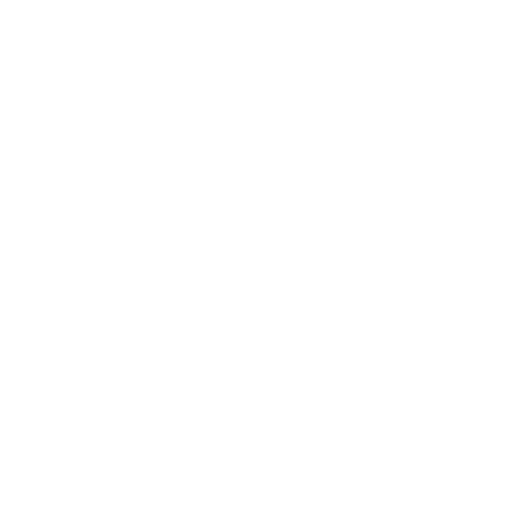
t = 0.00 s
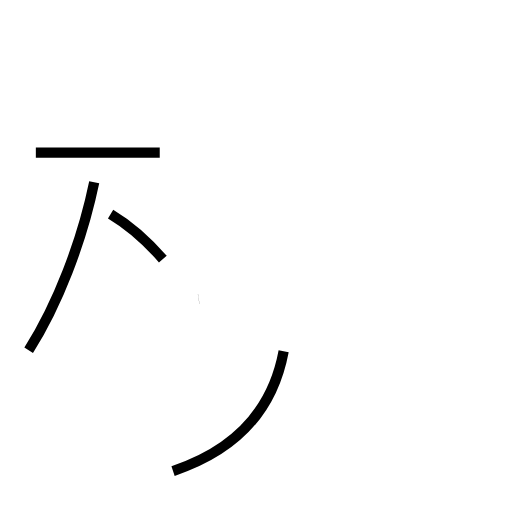
t = 1.60 s
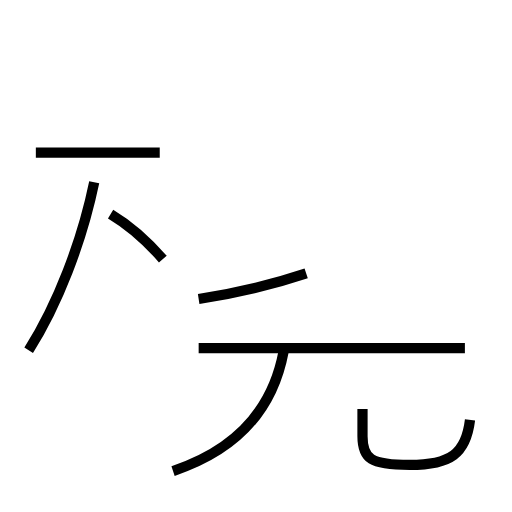
t = 3.23 s
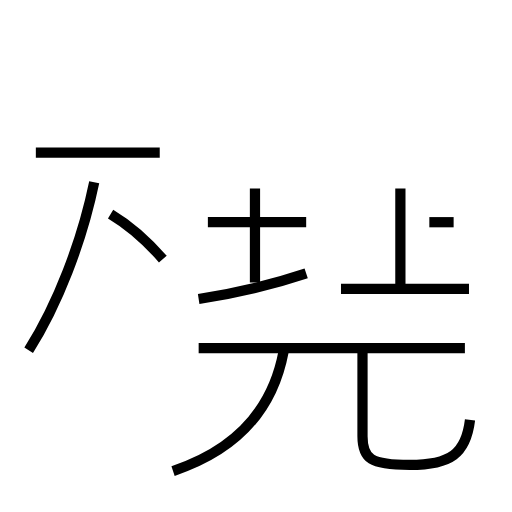
t = 4.70 s
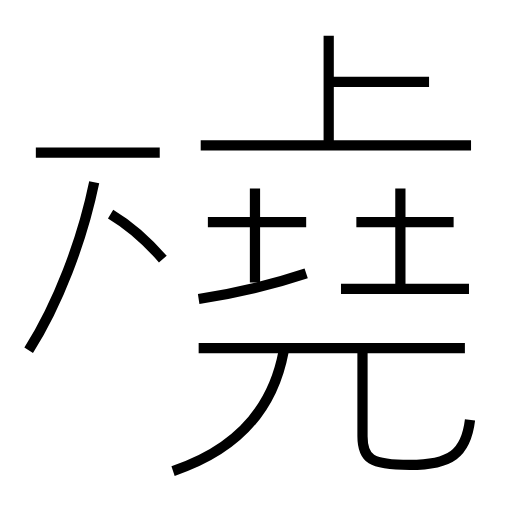
t = 6.30 s
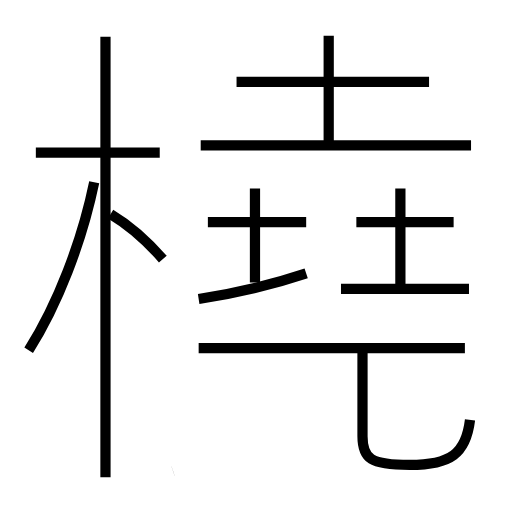
t = 7.87 s

The animated SVG that drew these frames (rendered in a browser with its animation timeline set to each time). Animation: 16 SMIL elements (animate=16); one cycle of 7.87 s.

<?xml version='1.0' encoding='utf-8'?>
<svg viewBox="0.0 -6.0 50.0 50.0" version="1.1" xmlns="http://www.w3.org/2000/svg"><rect x="-1000" y="-1000" width="2000" height="2000" stroke="white" fill="white" /><g style="fill:none;stroke:#000000;stroke-width:1"><path d="M 16.9 2.0 C 22.9 0.0 26.6 -3.8 27.7 -9.7 " transform="translate(0.0 38.0)" stroke-dasharray="16.80002119864074" stroke-dashoffset="16.80002119864074"><animate attributeName="stroke-dashoffset" from="16.80002119864074" to="0" dur="0.5040006359592222s" begin="0s; anim_end.end" fill="freeze" id="anim0" /></path><path d="M 2.8 -9.8 C 5.6 -14.2 8.0 -20.4 9.2 -26.2 " transform="translate(0.0 38.0)" stroke-dasharray="17.691938281887836" stroke-dashoffset="17.691938281887836"><animate attributeName="stroke-dashoffset" from="17.691938281887836" to="0" dur="0.530758148456635s" begin="anim0.end" fill="freeze" id="anim1" /></path><path d="M 15.9 -18.7 C 14.6 -20.2 12.8 -21.9 10.8 -23.1 " transform="translate(0.0 38.0)" stroke-dasharray="6.762497093734778" stroke-dashoffset="6.762497093734778"><animate attributeName="stroke-dashoffset" from="6.762497093734778" to="0" dur="0.20287491281204334s" begin="anim1.end" fill="freeze" id="anim2" /></path><path d="M 15.6 -29.1 L 3.5 -29.1 " transform="translate(0.0 38.0)" stroke-dasharray="12.1" stroke-dashoffset="12.1"><animate attributeName="stroke-dashoffset" from="12.1" to="0" dur="0.363s" begin="anim2.end" fill="freeze" id="anim3" /></path><path d="M 19.4 -14.8 C 22.7 -15.3 26.9 -16.3 29.9 -17.3 " transform="translate(0.0 38.0)" stroke-dasharray="10.804711575209268" stroke-dashoffset="10.804711575209268"><animate attributeName="stroke-dashoffset" from="10.804711575209268" to="0" dur="0.324141347256278s" begin="anim3.end" fill="freeze" id="anim4" /></path><path d="M 45.4 -10.0 L 19.4 -10.0 " transform="translate(0.0 38.0)" stroke-dasharray="26.0" stroke-dashoffset="26.0"><animate attributeName="stroke-dashoffset" from="26.0" to="0" dur="0.78s" begin="anim4.end" fill="freeze" id="anim5" /></path><path d="M 45.9 -3.0 C 45.5 0.3 44.0 1.4 40.0 1.4 C 36.2 1.4 35.4 0.8 35.4 -1.4 L 35.4 -9.8 " transform="translate(0.0 38.0)" stroke-dasharray="23.10105516341858" stroke-dashoffset="23.10105516341858"><animate attributeName="stroke-dashoffset" from="23.10105516341858" to="0" dur="0.6930316549025574s" begin="anim5.end" fill="freeze" id="anim6" /></path><path d="M 24.9 -16.4 L 24.9 -25.6 " transform="translate(0.0 38.0)" stroke-dasharray="9.200000000000003" stroke-dashoffset="9.200000000000003"><animate attributeName="stroke-dashoffset" from="9.200000000000003" to="0" dur="0.2760000000000001s" begin="anim6.end" fill="freeze" id="anim7" /></path><path d="M 29.9 -22.3 L 20.3 -22.3 " transform="translate(0.0 38.0)" stroke-dasharray="9.599999999999998" stroke-dashoffset="9.599999999999998"><animate attributeName="stroke-dashoffset" from="9.599999999999998" to="0" dur="0.2879999999999999s" begin="anim7.end" fill="freeze" id="anim8" /></path><path d="M 45.8 -15.8 L 33.3 -15.8 " transform="translate(0.0 38.0)" stroke-dasharray="12.5" stroke-dashoffset="12.5"><animate attributeName="stroke-dashoffset" from="12.5" to="0" dur="0.375s" begin="anim8.end" fill="freeze" id="anim9" /></path><path d="M 39.1 -15.8 L 39.1 -25.6 " transform="translate(0.0 38.0)" stroke-dasharray="9.8" stroke-dashoffset="9.8"><animate attributeName="stroke-dashoffset" from="9.8" to="0" dur="0.294s" begin="anim9.end" fill="freeze" id="anim10" /></path><path d="M 44.3 -22.3 L 34.8 -22.3 " transform="translate(0.0 38.0)" stroke-dasharray="9.5" stroke-dashoffset="9.5"><animate attributeName="stroke-dashoffset" from="9.5" to="0" dur="0.285s" begin="anim10.end" fill="freeze" id="anim11" /></path><path d="M 46.0 -29.8 L 19.6 -29.8 " transform="translate(0.0 38.0)" stroke-dasharray="26.4" stroke-dashoffset="26.4"><animate attributeName="stroke-dashoffset" from="26.4" to="0" dur="0.7919999999999999s" begin="anim11.end" fill="freeze" id="anim12" /></path><path d="M 32.1 -30.1 L 32.1 -40.5 " transform="translate(0.0 38.0)" stroke-dasharray="10.399999999999999" stroke-dashoffset="10.399999999999999"><animate attributeName="stroke-dashoffset" from="10.399999999999999" to="0" dur="0.31199999999999994s" begin="anim12.end" fill="freeze" id="anim13" /></path><path d="M 41.9 -36.0 L 23.1 -36.0 " transform="translate(0.0 38.0)" stroke-dasharray="18.799999999999997" stroke-dashoffset="18.799999999999997"><animate attributeName="stroke-dashoffset" from="18.799999999999997" to="0" dur="0.564s" begin="anim13.end" fill="freeze" id="anim14" /></path><path d="M 10.3 2.6 L 10.3 -40.4" transform="translate(0.0 38.0)" stroke-dasharray="43.0" stroke-dashoffset="43.0"><animate attributeName="stroke-dashoffset" from="43.0" to="0" dur="1.29s" begin="anim14.end" fill="freeze" id="anim_end" /></path></g></svg>
